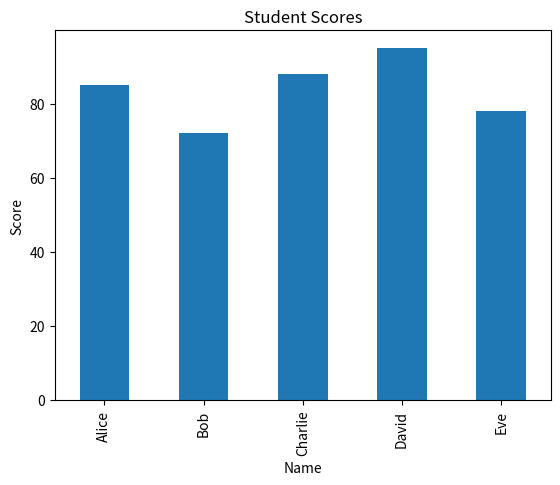

This figure's Python source:
"""
import numpy as np
# Creating array object
arr = np.array([[1, 2, 3],
                [4, 2, 5]])
# Printing type of arr object
print("Array is of type: ", type(arr))
# Printing array dimensions (axes)
print("No. of dimensions: ", arr.ndim)
# Printing shape of array
print("Shape of array: ", arr.shape)
# Printing size (total number of elements) of array
print("Size of array: ", arr.size)
# Printing type of elements in array
print("Array stores elements of type: ", arr.dtype)
"""


"""
import numpy as np
# Creating array from list with type float
a = np.array([[1, 2, 4], [5, 8, 7]], dtype = 'float')
print ("Array created using passed list:\n", a)
# Creating array from tuple
b = np.array((1 , 3, 2))
print ("\nArray created using passed tuple:\n", b)
"""


"""
import numpy as np
# Create a 1D array
arr = np.array([1, 2, 3, 4, 5])
# Add 10 to each element
arr_add = arr + 10
# Multiply each element by 2
arr_mul = arr * 2
# Print the results
print("Original array:", arr)
print("Array after adding 10:", arr_add)
print("Array after multiplying by 2:", arr_mul)
"""


"""
import pandas as pd
# Create a Pandas Series
data = [1, 2, 3, 4, 5]
series = pd.Series(data)
# Create a Pandas DataFrame
data = {
    'Name': ['Alice', 'Bob', 'Charlie'],
    'Age': [24, 27, 22]
}
df = pd.DataFrame(data)
print("\nPandas DataFrame:")
print(df)
"""


"""
import pandas as pd
# Sample data
data = {
    'Name': ['Alice', 'Bob', 'Charlie', 'David', 'Eve'],
    'Age': [24, 27, 22, 32, 29],
    'City': ['New York', 'Los Angeles', 'Chicago', 'Houston', 'Phoenix']
}
# Creating DataFrame
df = pd.DataFrame(data)
# Selecting multiple rows by index
print("\nSelecting rows with index 1 and 3:")
print(df.iloc[[1, 3]])
"""



"""
import pandas as pd
import numpy as np
# Sample data with missing values
data = {
    'A': [1, 2, np.nan, 4, 5],
    'B': [np.nan, 10, 20, np.nan, 50],
    'C': ['foo', 'bar', 'baz', 'qux', 'quux']
}
df = pd.DataFrame(data)
# Display the DataFrame with missing values
print("Original DataFrame:")
print(df)
# Fill missing values with a specific value, e.g., 0
df_filled = df.fillna(0)
# Display the DataFrame after filling missing values
print("\nDataFrame after filling missing values with 0:")
print(df_filled)
"""


"""
import pandas as pd
# Creating two small DataFrames
df1 = pd.DataFrame({
    'key': ['A', 'B', 'C', 'D'],
    'value1': [1, 2, 3, 4]
})
df2 = pd.DataFrame({
    'key': ['B', 'D', 'E', 'F'],
    'value2': ['foo', 'bar', 'baz', 'qux']
})
# Performing an inner join on 'key'
inner_join = pd.merge(df1, df2, on='key', how='inner')
print("Inner Join:")
print(inner_join)
# Performing a left join on 'key'
left_join = pd.merge(df1, df2, on='key', how='left')
print("\nLeft Join:")
print(left_join)
"""



import pandas as pd
import matplotlib.pyplot as plt
# Create a sample DataFrame
data = {
    'Name': ['Alice', 'Bob', 'Charlie', 'David', 'Eve'],
    'Age': [24, 27, 22, 32, 29],
    'Score': [85, 72, 88, 95, 78]
}
df = pd.DataFrame(data)
# Plotting a bar chart
df.plot(kind='bar', x='Name', y='Score', legend=None)
plt.xlabel('Name')
plt.ylabel('Score')
plt.title('Student Scores')
plt.show()
